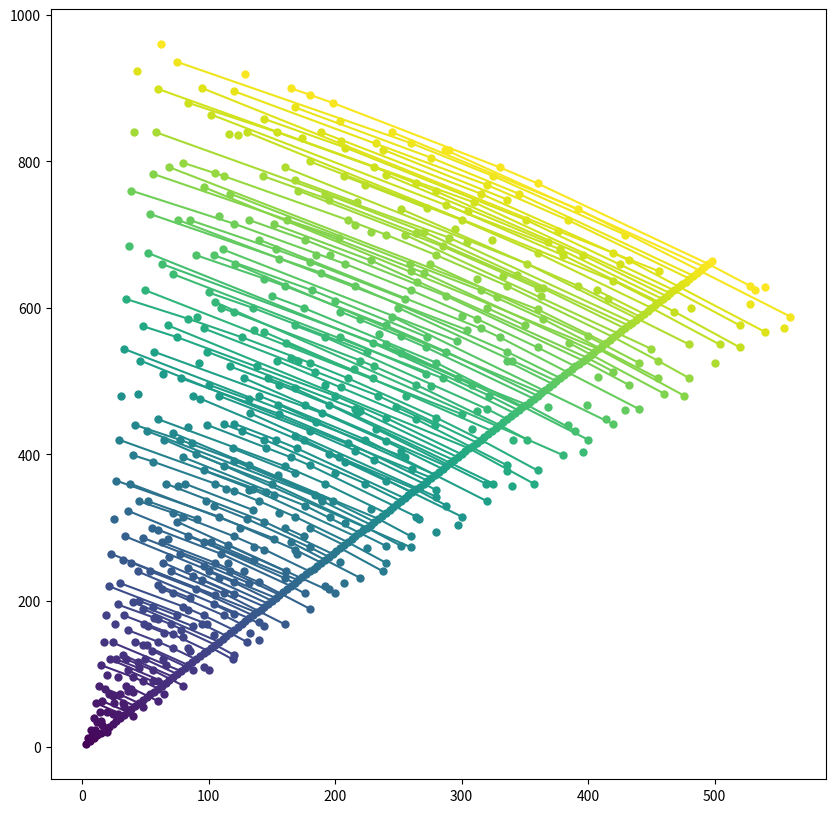

Python code for this plot:
# special pythagorean triplet
"""
A Pythagorean triplet is a set of three natural numbers, a < b < c, for which,

a**2 + b**2 = c**2
For example, 3**2 + 4**2 = 9 + 16 = 25 = 5**2.

There exists exactly one Pythagorean triplet for which a + b + c = 1000.  # NOT a**2 + b**2 + c**2 = 1000!
Find the product abc.
"""

triples = {}

for circumference in range(1, 2000):

    a = 1
    while a < circumference:
        b = ((circumference - a) ** 2 - a**2) / (2 * (circumference - a))
        c = ((circumference - a) ** 2 + a**2) / (2 * (circumference - a))

        if (b % 1 == 0 and c % 1 == 0) and (b > 0 and c > 0):
            #            print("bosh: ",a,b,c, a*b*c)
            triple = tuple(sorted((int(ii) for ii in (a, b, c))))  # unordered
            if circumference in triples:
                triples[circumference].add(triple)
            else:
                triples[circumference] = {triple}

        a += 1

# %% plot the triples with their "circumference"

import matplotlib.pyplot as plt

fig, ax = plt.subplots(figsize=(10, 10))
cm = plt.cm.viridis


for circumference, abcs in triples.items():

    aa, bb = [a for (a, b, c) in sorted(abcs)], [b for (a, b, c) in sorted(abcs)]
    plt.plot(aa, bb, "-o", c=cm(circumference / max(triples)), mew=0)
